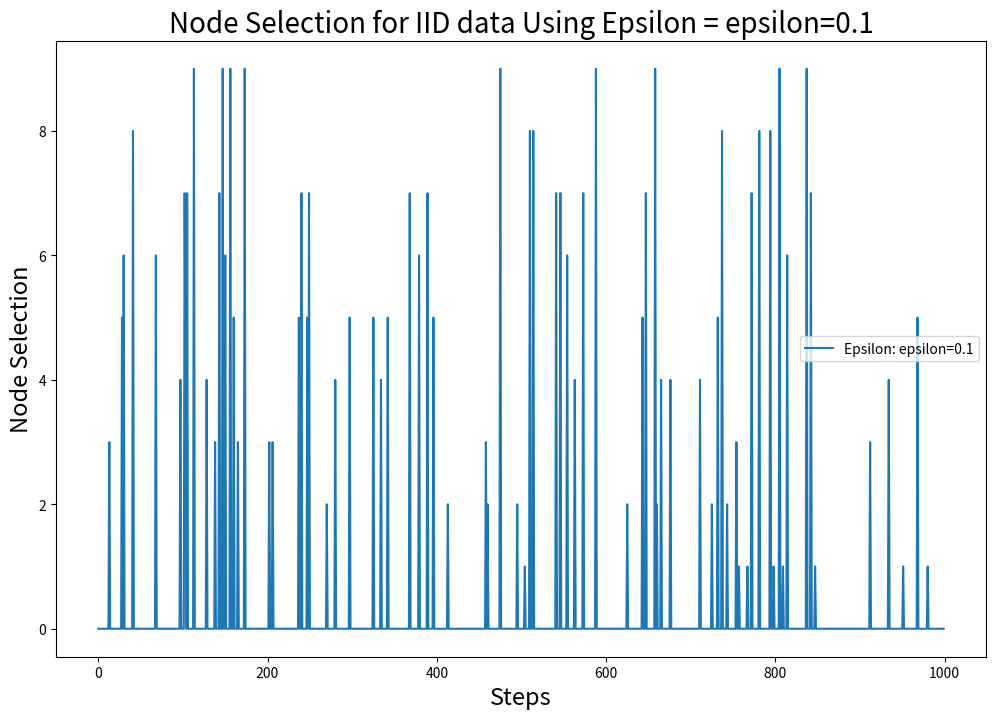
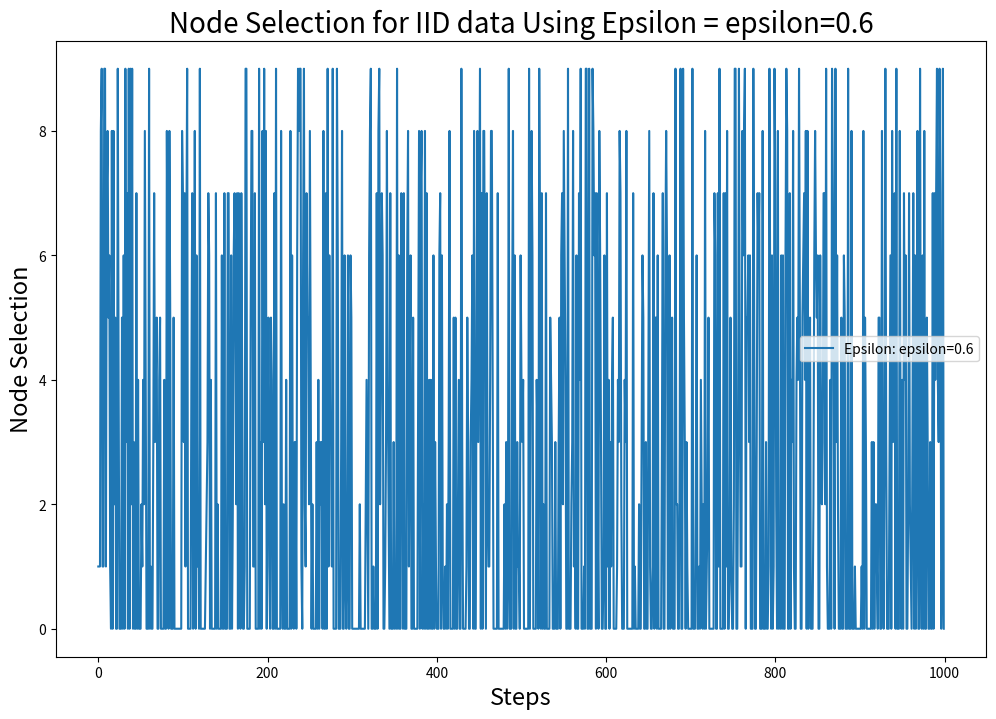
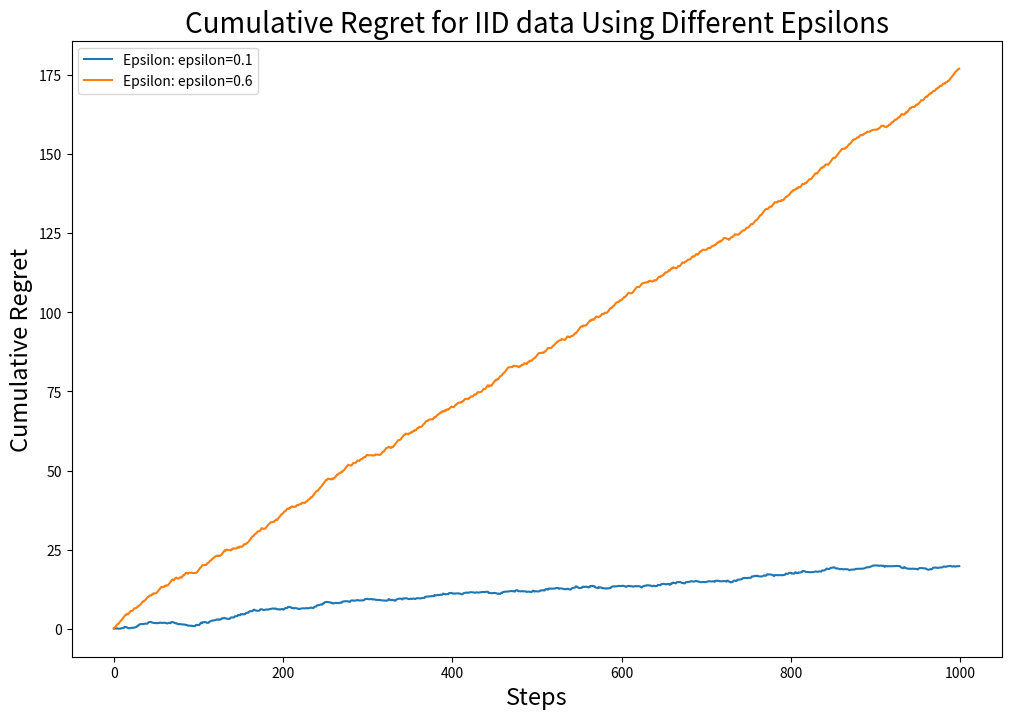
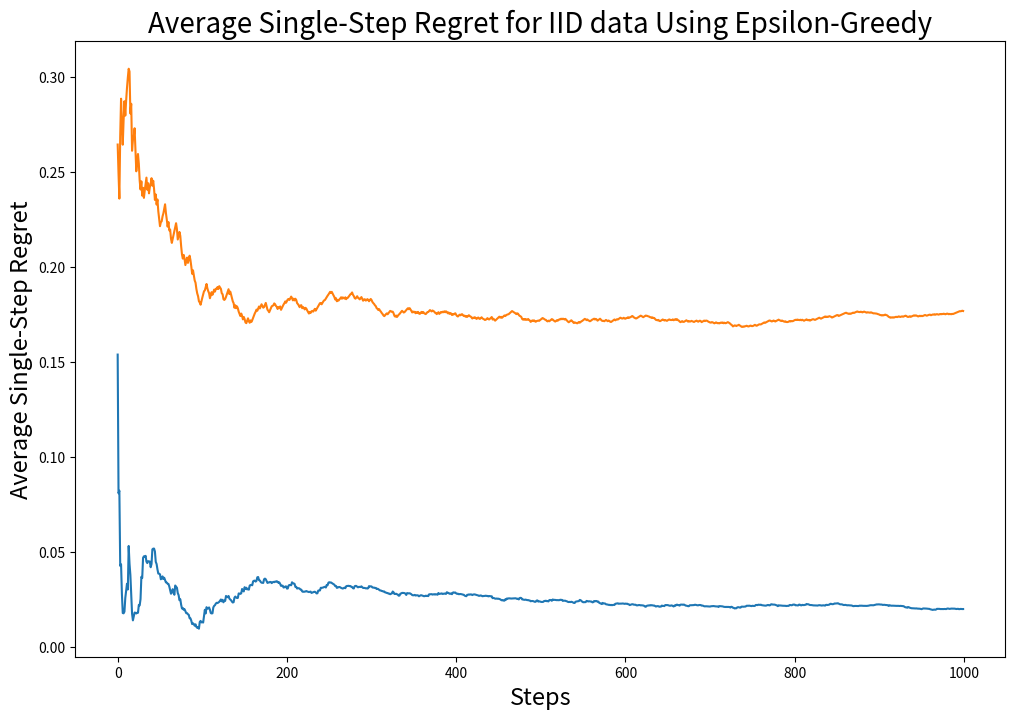
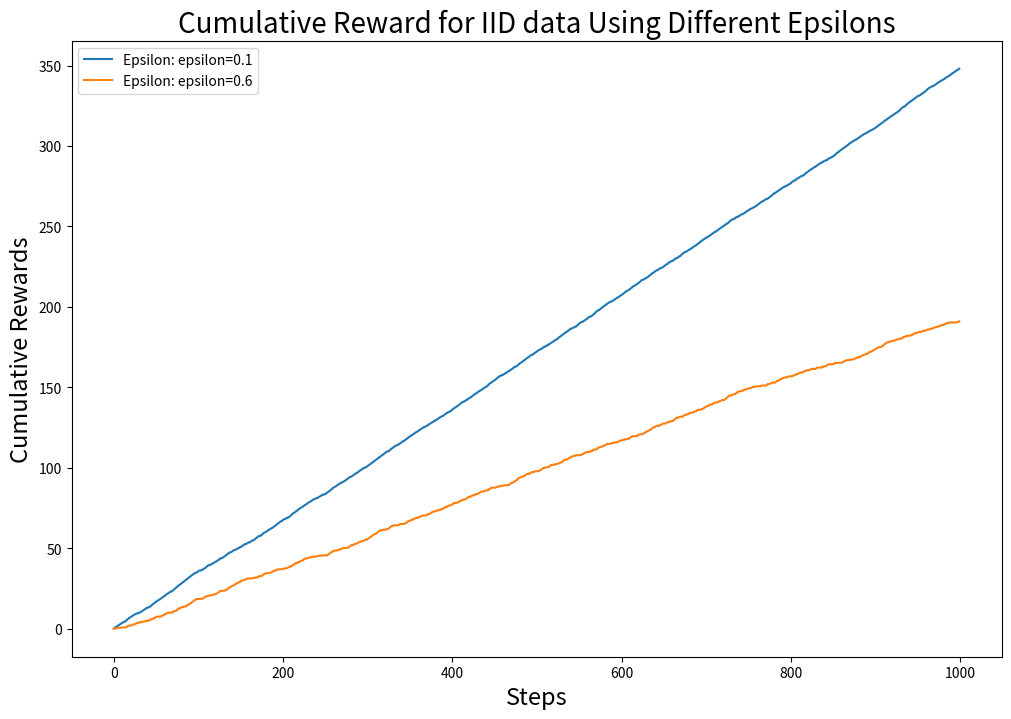

Python code for these plots, in order:
import numpy as np
import matplotlib.pyplot as plt

# Define node parameters
nodes = {
    'Node 1': {'mean': 10, 'variance': 5},
    'Node 2': {'mean': 20, 'variance': 5},
    'Node 3': {'mean': 30, 'variance': 5},
    'Node 4': {'mean': 40, 'variance': 5},
    'Node 5': {'mean': 50, 'variance': 5},
    'Node 6': {'mean': 55, 'variance': 15},
    'Node 7': {'mean': 60, 'variance': 5},
    'Node 8': {'mean': 70, 'variance': 5},
    'Node 9': {'mean': 84, 'variance': 5},
    'Node 10': {'mean': 78, 'variance': 5}
}

# Parameters
N = len(nodes)  # Number of nodes
T = 1000  # Number of trials
epsilons = [0.1, 0.6]  # List of exploration rates
alpha = 0.1  # Parameter used to calculate rewards

# Extract means and variances of nodes
true_means = np.array([nodes[node]['mean'] for node in nodes])
true_variances = np.array([nodes[node]['variance'] for node in nodes])

# Generate latency data for all nodes
def generate_all_iid(means, T):
    all_latencies = []
    for mean in means:
        latencies = np.random.normal(loc=mean, scale=np.sqrt(5), size=T)
        all_latencies.append(latencies)
    return np.array(all_latencies)

def calculate_cumulative_regret(regrets):
    return np.cumsum(regrets)

def calculate_cumulative_rewards(rewards):
    return np.cumsum(rewards)


all_latencies = generate_all_iid(true_means, T)
optimal_latencies = np.min(true_means, axis=0)  # Minimum latency at each step
optimal_reward = np.exp(-alpha * optimal_latencies)

# Record results for all epsilons
results = {}

# Epsilon-greedy
for epsilon in epsilons:
    rewards = np.zeros(N)
    counts = np.zeros(N)
    regrets = []
    actions = []
    cumulative_rewards = 0  # Initialize cumulative rewards
    reward_actions = []

    for t in range(T):
        if np.random.rand() < epsilon:
            action = np.random.randint(N)
        else:
            action = np.argmax(rewards)

        action_latency = all_latencies[action][t]
        reward = np.exp(-alpha * action_latency)  # Calculate reward for current action
        counts[action] += 1
        n = counts[action]
        value = rewards[action]

        # Update the reward value for the current node (action)
        rewards[action] = value * ((n - 1) / n) + reward / n

        # Calculate the regret for the current step
        regret = optimal_reward - reward
        # Record the regret and action
        regrets.append(regret)
        actions.append(action)
        reward_actions.append(reward)

    cumulative_rewards = calculate_cumulative_rewards(reward_actions)
    cumulative_regret = calculate_cumulative_regret(regrets)

    optimal_nodes = np.argsort(true_means)
    counts_top1 = sum([1 for action in actions if action == optimal_nodes[0]])
    counts_top2 = sum([1 for action in actions if action in optimal_nodes[:2]])
    counts_top5 = sum([1 for action in actions if action in optimal_nodes[:5]])

    key = f"epsilon={epsilon}"
    results[key] = {
        'actions': actions,
        'regret_list': cumulative_regret,
        'regrets': regrets,  # Save single-step regret
        'cumulative_rewards': cumulative_rewards,  # Save cumulative rewards
        'top1_picks': counts_top1,
        'top2_picks': counts_top2,
        'top5_picks': counts_top5,
        'top1_accuracy': counts_top1 / T,
        'top2_accuracy': counts_top2 / T,
        'top5_accuracy': counts_top5 / T,
    }

# Print results
for epsilon, result in results.items():
    print(f"Epsilon: {epsilon}")
    print(f"Top 1 Accuracy: {result['top1_accuracy']}")
    print(f"Top 2 Accuracy: {result['top2_accuracy']}")
    print(f"Top 5 Accuracy: {result['top5_accuracy']}")
    print()

# Epsilon-greedy
for epsilon in epsilons:
    rewards = np.zeros(N)
    counts = np.zeros(N)
    regrets = []
    actions = []
    cumulative_rewards = 0  # Initialize cumulative rewards
    reward_actions = []

    for t in range(T):
        if np.random.rand() < epsilon:
            action = np.random.randint(N)
        else:
            action = np.argmax(rewards)

        action_latency = all_latencies[action][t]
        reward = np.exp(-alpha * action_latency)  # Calculate reward for current action
        counts[action] += 1
        n = counts[action]
        value = rewards[action]

        # Update the reward value for the current node (action)
        rewards[action] = value * ((n - 1) / n) + reward / n

        # Calculate the regret for the current step
        regret = optimal_reward - reward
        # Record the regret and action
        regrets.append(regret)
        actions.append(action)
        reward_actions.append(reward)

    cumulative_rewards = calculate_cumulative_rewards(reward_actions)
    cumulative_regret = calculate_cumulative_regret(regrets)

    optimal_nodes = np.argsort(true_means)
    counts_top1 = sum([1 for action in actions if action == optimal_nodes[0]])
    counts_top2 = sum([1 for action in actions if action in optimal_nodes[:2]])
    counts_top5 = sum([1 for action in actions if action in optimal_nodes[:5]])

    key = f"epsilon={epsilon}"
    results[key] = {
        'actions': actions,
        'regret_list': cumulative_regret,
        'regrets': regrets,  # Save single-step regret
        'cumulative_rewards': cumulative_rewards,  # Save cumulative rewards
        'top1_picks': counts_top1,
        'top2_picks': counts_top2,
        'top5_picks': counts_top5,
        'top1_accuracy': counts_top1 / T,
        'top2_accuracy': counts_top2 / T,
        'top5_accuracy': counts_top5 / T,
    }

# Print results
for epsilon, result in results.items():
    print(f"Epsilon: {epsilon}")
    print(f"Top 1 Accuracy: {result['top1_accuracy']}")
    print(f"Top 2 Accuracy: {result['top2_accuracy']}")
    print(f"Top 5 Accuracy: {result['top5_accuracy']}")
    print()

# Plot node selection for each epsilon
for epsilon, result in results.items():
    plt.figure(figsize=(12, 8))
    plt.plot(result['actions'], label=f"Epsilon: {epsilon}")
    plt.xlabel('Steps', fontsize = 17)
    plt.ylabel('Node Selection', fontsize = 17)
    plt.legend()
    plt.title(f'Node Selection for IID data Using Epsilon = {epsilon}', fontsize = 20)
    plt.show()

# Plot cumulative regret for all epsilons
plt.figure(figsize=(12, 8))
for epsilon, result in results.items():
    plt.plot(result['regret_list'], label=f"Epsilon: {epsilon}")
plt.xlabel('Steps', fontsize = 17)
plt.ylabel('Cumulative Regret', fontsize = 17)
plt.legend()
plt.title('Cumulative Regret for IID data Using Different Epsilons', fontsize = 20)
plt.show()

# Plot average single-step regret
plt.figure(figsize=(12, 8))
for epsilon, result in results.items():
    average_regrets = np.cumsum(result['regrets']) / np.arange(1, T+1)
    plt.plot(average_regrets, label=f"Epsilon: {epsilon}")
plt.xlabel('Steps', fontsize = 17)
plt.ylabel('Average Single-Step Regret', fontsize = 17)
plt.title('Average Single-Step Regret for IID data Using Epsilon-Greedy', fontsize = 20)
plt.legend
plt.show()

# Plot cumulative rewards for each epsilon
plt.figure(figsize=(12, 8))
for epsilon, result in results.items():
    plt.plot(result['cumulative_rewards'], label=f"Epsilon: {epsilon}")
plt.xlabel('Steps', fontsize = 17)
plt.ylabel('Cumulative Rewards', fontsize = 17)
plt.legend()
plt.title('Cumulative Reward for IID data Using Different Epsilons', fontsize = 20)
plt.show()
